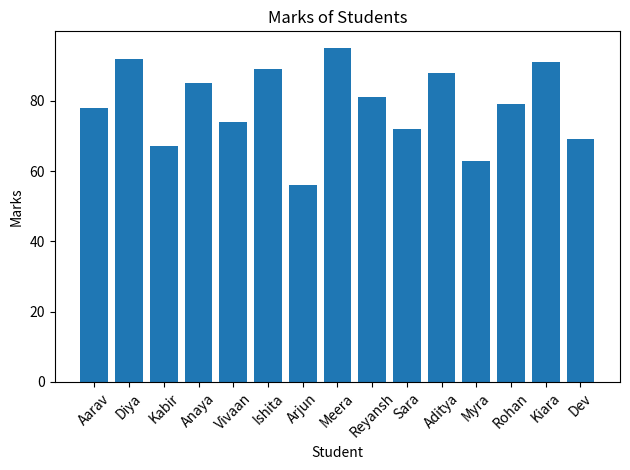

This figure's Python source:
# Python Practical File — Krish Behura
# Roll Number: 2501420072
# B.Tech — CSE (Data Science)
# Subject: Python Programming / Data Analysis Practical

import pandas as pd
import matplotlib.pyplot as plt

import pandas as pd

data = {
    "Student": ["Aarav", "Diya", "Kabir", "Anaya", "Vivaan",
                "Ishita", "Arjun", "Meera", "Reyansh", "Sara",
                "Aditya", "Myra", "Rohan", "Kiara", "Dev"],
    "Marks": [78, 92, 67, 85, 74, 89, 56, 95, 81, 72, 88, 63, 79, 91, 69],
    "Attendance": [88, 96, 75, 91, 82, 94, 68, 98, 87, 79, 93, 72, 85, 97, 77],
    "Study_Hours": [3, 5, 2, 4, 3, 5, 1, 6, 4, 2, 5, 2, 3, 6, 2]
}

df = pd.DataFrame(data)
print(df)

plt.bar(df['Student'], df['Marks'])
plt.title('Marks of Students')
plt.xlabel('Student')
plt.ylabel('Marks')
plt.xticks(rotation=45)
plt.tight_layout()
plt.show()
